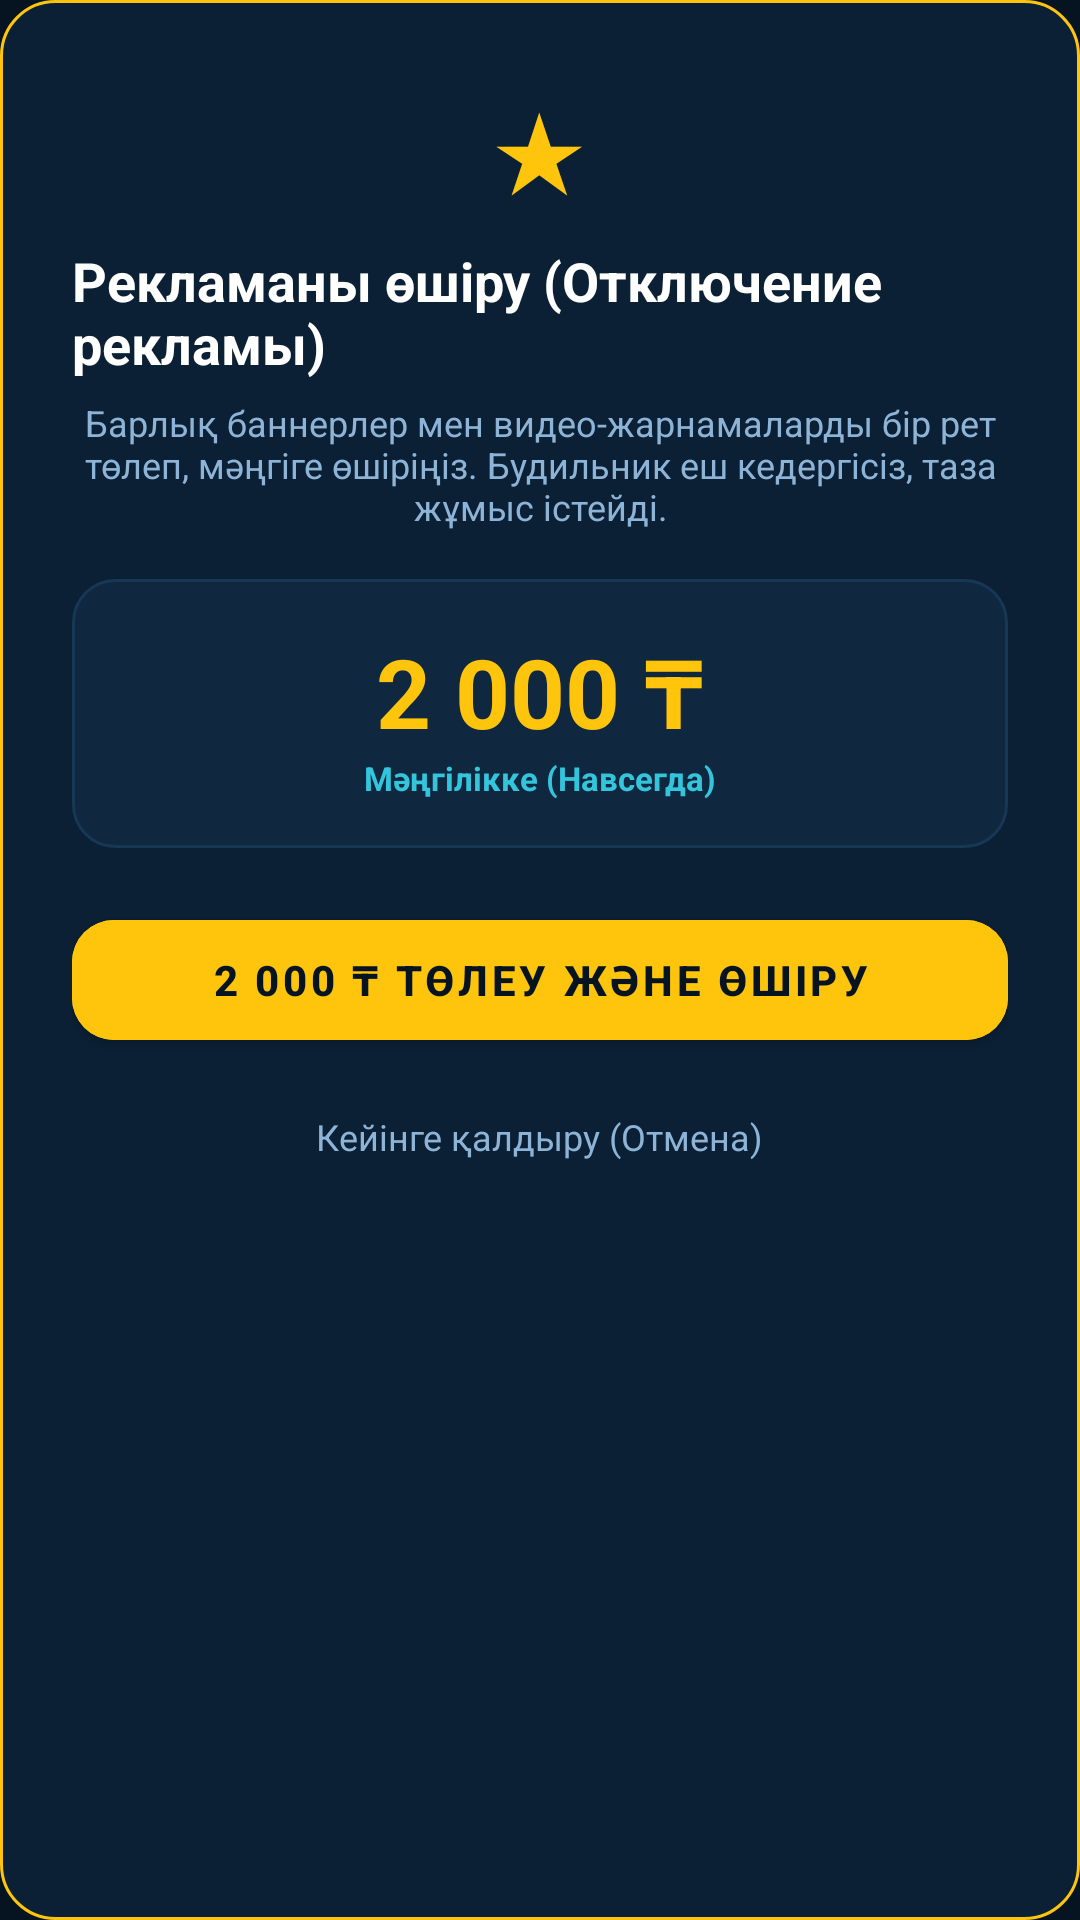

Android layout source for this screen:
<!-- AndroidManifest.xml: application theme Theme.PatrioticAlarm -->
<!-- res/layout/dialog_remove_ads.xml -->
<?xml version="1.0" encoding="utf-8"?>
<LinearLayout xmlns:android="http://schemas.android.com/apk/res/android"
    xmlns:app="http://schemas.android.com/apk/res-auto"
    android:layout_width="match_parent"
    android:layout_height="wrap_content"
    android:background="@drawable/bg_dialog_kazakh"
    android:gravity="center_horizontal"
    android:orientation="vertical"
    android:padding="24dp">

    <TextView
        android:layout_width="wrap_content"
        android:layout_height="wrap_content"
        android:text="★"
        android:textColor="#FEC50C"
        android:textSize="36sp" />

    <TextView
        android:id="@+id/tv_remove_ads_title"
        android:layout_width="wrap_content"
        android:layout_height="wrap_content"
        android:layout_marginTop="8dp"
        android:text="Рекламаны өшіру (Отключение рекламы)"
        android:textColor="#FFFFFF"
        android:textSize="18sp"
        android:textStyle="bold" />

    <TextView
        android:id="@+id/tv_remove_ads_desc"
        android:layout_width="wrap_content"
        android:layout_height="wrap_content"
        android:layout_marginTop="6dp"
        android:gravity="center"
        android:text="Барлық баннерлер мен видео-жарнамаларды бір рет төлеп, мәңгіге өшіріңіз. Будильник еш кедергісіз, таза жұмыс істейді."
        android:textColor="#8DB4D6"
        android:textSize="12sp" />

    <LinearLayout
        android:layout_width="match_parent"
        android:layout_height="wrap_content"
        android:layout_marginTop="16dp"
        android:background="@drawable/bg_card_caspian"
        android:gravity="center"
        android:orientation="vertical"
        android:padding="16dp">

        <TextView
            android:layout_width="wrap_content"
            android:layout_height="wrap_content"
            android:text="2 000 ₸"
            android:textColor="#FEC50C"
            android:textSize="32sp"
            android:textStyle="bold" />

        <TextView
            android:layout_width="wrap_content"
            android:layout_height="wrap_content"
            android:text="Мәңгілікке (Навсегда)"
            android:textColor="#33C5DB"
            android:textSize="11sp"
            android:textStyle="bold" />
    </LinearLayout>

    <com.google.android.material.button.MaterialButton
        android:id="@+id/btn_confirm_remove_ads"
        android:layout_width="match_parent"
        android:layout_height="52dp"
        android:layout_marginTop="18dp"
        android:backgroundTint="@color/kz_gold"
        android:text="2 000 ₸ Төлеу және Өшіру"
        android:textColor="#061320"
        android:textSize="14sp"
        android:textStyle="bold"
        app:cornerRadius="14dp" />

    <TextView
        android:id="@+id/btn_close_remove_ads"
        android:layout_width="wrap_content"
        android:layout_height="wrap_content"
        android:layout_marginTop="12dp"
        android:clickable="true"
        android:focusable="true"
        android:padding="6dp"
        android:text="Кейінге қалдыру (Отмена)"
        android:textColor="#8DB4D6"
        android:textSize="12sp" />
</LinearLayout>
<!-- resources referenced by this layout -->
<resources>
  <color name="kz_gold">#FEC50C</color>
  <!-- drawable bg_card_caspian (drawable) -->
  <?xml version="1.0" encoding="utf-8"?>
  <shape xmlns:android="http://schemas.android.com/apk/res/android"
      android:shape="rectangle">
      <solid android:color="#0F273F" />
      <corners android:radius="14dp" />
      <stroke
          android:width="1dp"
          android:color="#173754" />
  </shape>
  <!-- drawable bg_dialog_kazakh (drawable) -->
  <?xml version="1.0" encoding="utf-8"?>
  <shape xmlns:android="http://schemas.android.com/apk/res/android"
      android:shape="rectangle">
      <solid android:color="#0B2035" />
      <corners android:radius="18dp" />
      <stroke
          android:width="1dp"
          android:color="#FEC50C" />
  </shape>
  <style name="Theme.PatrioticAlarm" parent="Theme.MaterialComponents.DayNight.NoActionBar">
          
          <item name="colorPrimary">@color/kz_sky_blue</item>
          <item name="colorPrimaryVariant">@color/kz_sky_blue_dark</item>
          <item name="colorOnPrimary">#FFFFFF</item>
          
          
          <item name="colorSecondary">@color/kz_gold</item>
          <item name="colorSecondaryVariant">@color/kz_gold_dark</item>
          <item name="colorOnSecondary">#071A2C</item>
          
          
          <item name="android:colorBackground">@color/kz_navy_bg</item>
          <item name="colorSurface">@color/kz_navy_surface</item>
          <item name="colorOnSurface">#FFFFFF</item>
          
          
          <item name="android:statusBarColor">@color/kz_navy_bg</item>
          <item name="android:navigationBarColor">@color/kz_navy_bg</item>
          <item name="android:windowLightStatusBar">false</item>
      </style>
  <color name="kz_sky_blue">#00AFCA</color>
  <color name="kz_sky_blue_dark">#00869C</color>
  <color name="kz_gold_dark">#D4A000</color>
  <color name="kz_navy_bg">#061320</color>
  <color name="kz_navy_surface">#0B2035</color>
</resources>
